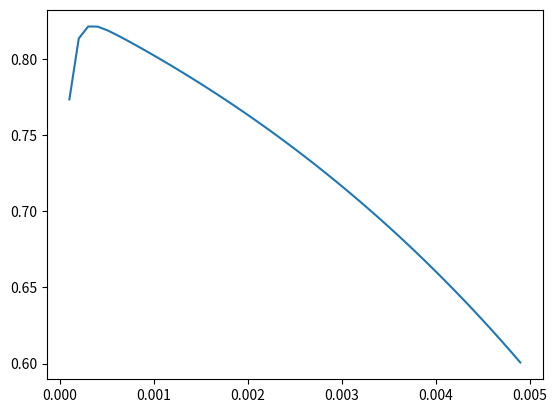

The matplotlib source for this figure:
import scipy.special as sc
import math
import numpy as np
import matplotlib.pyplot as plt
from numpy import random


# 定义qfunction和其逆函数
# 定义 finite blocklength 下有效容量计算公式
class Qfunction:

    # Qfunction逆函数
    def Qfuncinv(self, x):
        return math.sqrt(2) * sc.erfinv(1 - 2 * x)

    # Qfunction函数
    def Qfunc(self, x):
        return 0.5 - 0.5 * sc.erf(x / math.sqrt(2))

    # 有效容量蒙特卡罗计算方式
    def EC_error_mtkl_function(self, B, SNR, m, decodeError, theta, T):
        i = 0
        ec_sum = 0
        while i < 100000:
            hi = random.exponential(1)
            # r = math.log2(1 + SNR * hi) - math.sqrt((1 / m) * (1 - (1 / math.pow(SNR * hi+1, 2)))) * self.Qfuncinv(
            #     decodeError) * math.log2(math.e)
            r = math.log2(1 + SNR * hi) - math.sqrt((1 / m) * (1 - math.pow(1 + SNR * hi, -2))) * self.Qfuncinv(
                decodeError) * math.log2(math.e)

            r = B * r
            ec_sum = ec_sum - (1 / (theta * T)) * math.log(decodeError + (1 - decodeError) * math.exp(-theta * T * r))
            # ec_sum = ec_sum - (1 / (theta * T)) * math.log(math.exp(-theta * T * r))
            i = i + 1

        return ec_sum / 100000

    # 有效容量蒙特卡罗计算方式
    def EC_error_mtkl_function1(self, B, SNR, m, decodeError, theta, T):
        i = 0
        ec_sum = 0
        while i < 100000:
            hi = random.exponential(1)
            r = math.log2(1 + SNR * hi) - math.sqrt((1 / m) * (1 - math.pow(1 + SNR * hi, -2))) * self.Qfuncinv(
                decodeError) * math.log2(math.e)
            r = B * r
            ec_sum = ec_sum + math.exp(-theta * T * r)
            i = i + 1

        ec_sum = ec_sum / 100000
        EC = (-1 / (theta * T)) * math.log(decodeError + (1 - decodeError) * ec_sum)
        return EC

    # 存在误码率时有效容量计算表达式
    def EC_function(self, B, SNR, m, decodeError, theta, T):
        w = - (theta * T * B) / math.log(2)
        v = theta * B * T * math.sqrt(1 / m) * self.Qfuncinv(decodeError) * math.log2(math.e)
        EC = -(1 / (theta * T)) * math.log((math.exp(v) / SNR) * sc.hyperu(1, 2 + w, 1 / SNR))
        return EC

    def EC_function_infinity(self, B, SNR, theta, T):
        w = - (theta * T * B) / math.log(2)
        EC = -(1 / (theta * T)) * math.log((1 / SNR) * sc.hyperu(1, 2 + w, 1 / SNR))
        return EC

    # 存在误码率时有效容量计算表达式
    def EC_function_err(self, B, SNR, D_t, decodeError, theta, T):
        EC_err = -math.sqrt(B / D_t) * self.Qfuncinv(decodeError) * math.log2(math.e)
        return EC_err

    # 超几何函数2F0
    def generalized_hypergeometric_2_0(self, x, y, z):
        a = x
        b = a + 1 - y
        c = -math.pow(z, -1)
        d = sc.hyperu(a, b, c)
        return d * math.pow(c, a)

    # 无误码率时有效容量公司给hi
    def EC_noerror(self, B, SNR, theta, T):
        single_func = -(1 / (theta * T)) * math.log(
            self.generalized_hypergeometric_2_0(theta * B * T / math.log(2), 1, -SNR))

        return single_func

    def f_function(self, theta, D_t, B, SNR):
        R_th = 60000
        D_max = 0.01
        T = 0.005
        p = 1 - math.exp(-theta * R_th * (D_max - D_t))
        ec_infinity = self.EC_function_infinity(B, SNR, theta, T)
        qx = math.sqrt(D_t / B) * (ec_infinity - R_th) * math.log(2)
        return (p) * (1 - self.Qfunc(qx))


if __name__ == '__main__':
    qf = Qfunction()
    # D_max = 0.01
    # B = 30000
    # SNR = 20
    # res = []
    # theta = np.arange(0.0001,0.01,0.001)
    # for t in  theta:
    #     res.append(qf.f_function(t,0.001,B,SNR))
    #
    # plt.plot(theta,res)
    # plt.show()

    theta = 0.003
    B = 30000
    SNR = 20
    res = []
    D = np.arange(0.0001, 0.005, 0.0001)
    for d in D:
        res.append(qf.f_function(theta, d, B, SNR))

    plt.plot(D, res)
    plt.show()

    xNew = [2.15402484e+04, 1.92445916e+04, 1.63434417e+04, 2.09000942e+04,
            2.65257554e+04, 1.73001803e+04, 1.62000000e+04, 1.62637516e+04,
            2.56819368e+04, 4.44612076e-03, 5.42225619e-03, 3.17956308e-03,
            3.06256057e-03, 3.42011082e-03, 2.49222653e-03, 2.37089577e-03,
            2.64403096e-03, 4.45038133e-03, 6.29612444e-02, 2.01752052e-02,
            1.61858296e-01, 1.39425743e-01, 8.69822882e-02, 3.69455959e-01,
            4.76532420e-01, 2.73188203e-01, 5.15454896e-02, 2.32908364e-03,
            1.61418327e-03, 2.32908364e-03, 2.32908364e-03, 2.32908364e-03,
            1.61418327e-03, 4.57450183e-04, 2.05601600e-03, 2.32908364e-03]

    B = xNew[0:9]
    theta = xNew[9:18]
    D_t = xNew[27:]
    R_th = 60000
    D_max = 0.01
    T = 0.005
    snr = [18.25, 32, 29.25, 15.5, 10, 21, 23.75, 26.5, 12.75]
    error = []
    for i in range(9):
        B_i = B[i]
        theta_i = theta[i]
        D_t_i = D_t[i]
        SNR = snr[i]
        ec_infinity = qf.EC_function_infinity(B_i, SNR, theta_i, T)
        qx = math.sqrt(D_t_i / B_i) * (ec_infinity - R_th) * math.log(2)
        epsilon_i = qf.Qfunc(qx)
        error.append(epsilon_i)
    print(error)
